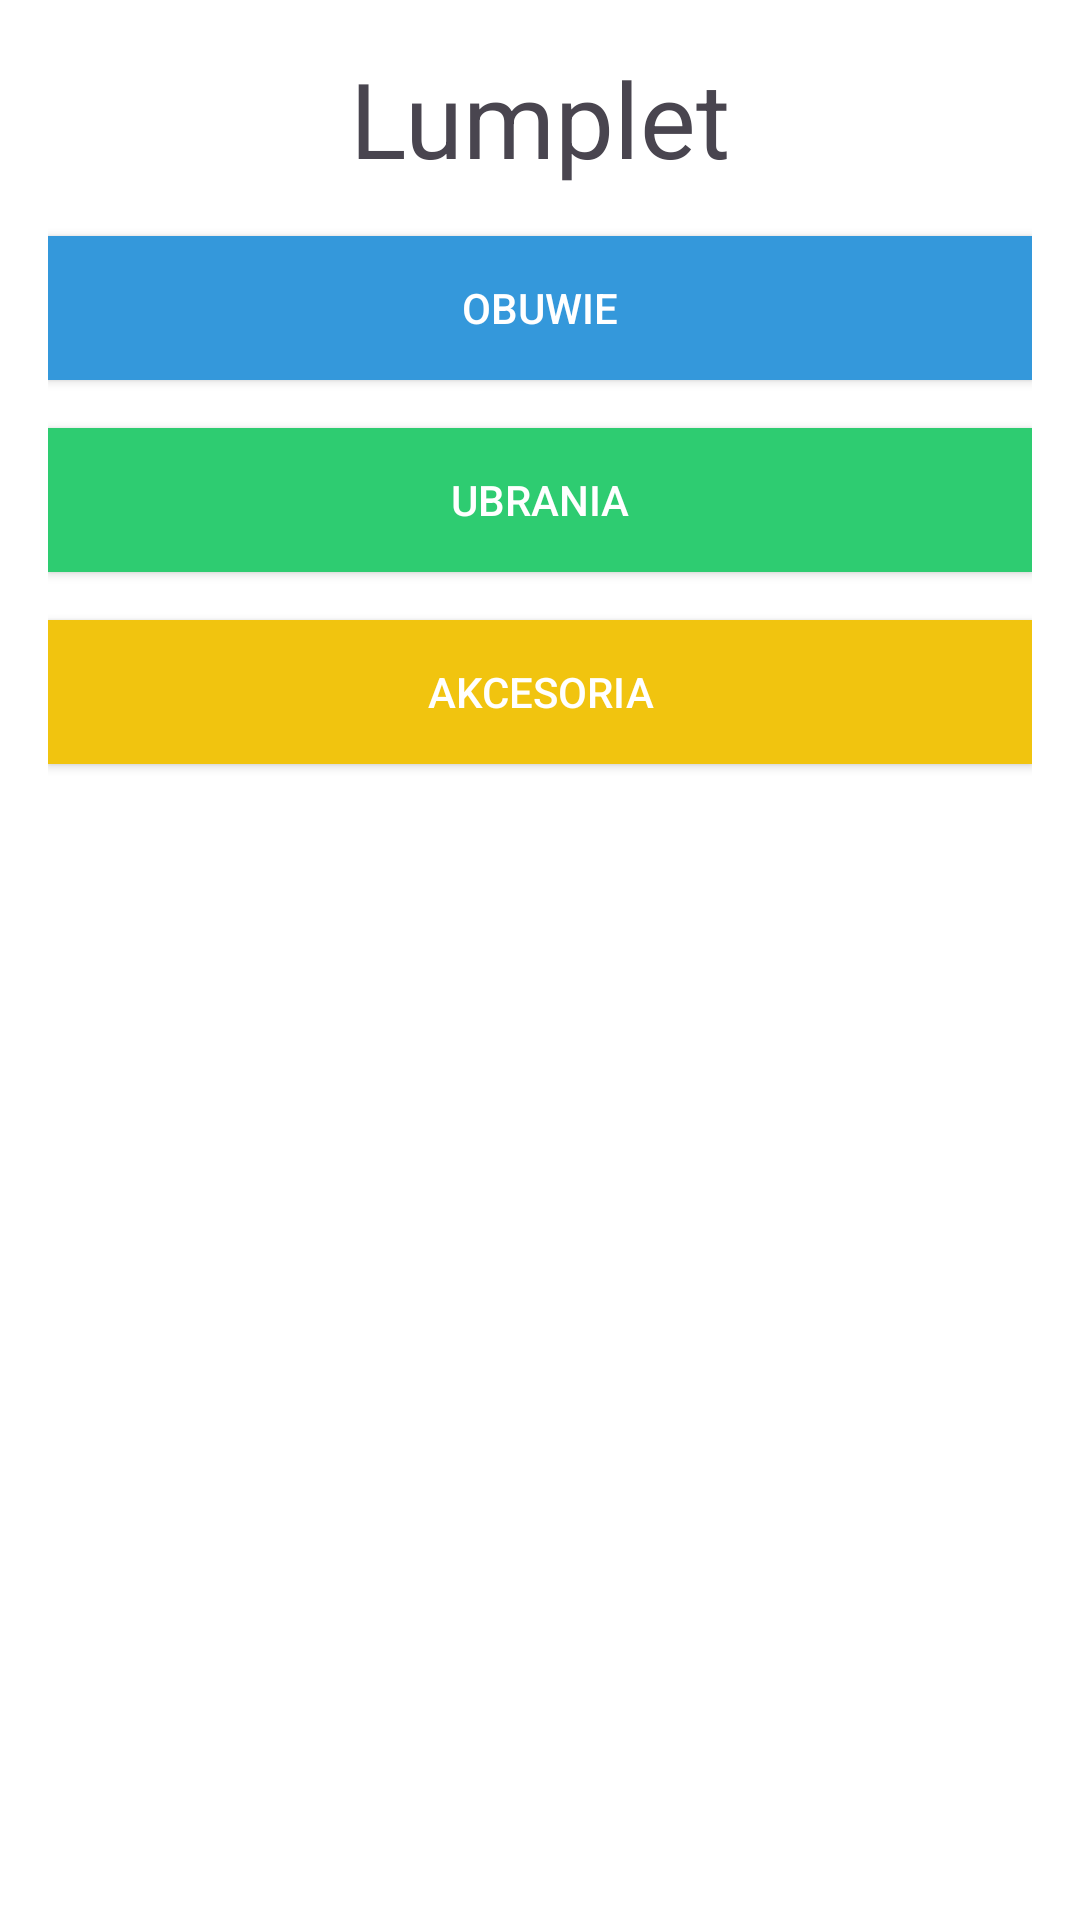

Reconstruct the res/layout file that produces this screen, plus the resources it refers to.
<!-- AndroidManifest.xml: application theme Theme.Lumplet -->
<!-- res/layout/activity_main.xml -->
<?xml version="1.0" encoding="utf-8"?>
<LinearLayout
    xmlns:android="http://schemas.android.com/apk/res/android"
    android:layout_width="match_parent"
    android:layout_height="match_parent"
    android:orientation="vertical"
    android:padding="16dp"
    android:background="#FFFFFF">

    
    <TextView
        android:layout_width="wrap_content"
        android:layout_height="wrap_content"
        android:layout_gravity="center"
        android:layout_marginBottom="16dp"
        android:text="Lumplet"
        android:textSize="35sp" />

    
    <Button
        android:id="@+id/snkrsBut"
        android:layout_width="match_parent"
        android:layout_height="wrap_content"
        android:layout_marginBottom="16dp"
        android:background="#3498db"
        android:text="Obuwie"
        android:textColor="#ffffff" />

    
    <Button
        android:id="@+id/clothesBut"
        android:layout_width="match_parent"
        android:layout_height="wrap_content"
        android:layout_marginBottom="16dp"
        android:background="#2ecc71"
        android:text="Ubrania"
        android:textColor="#ffffff" />

    
    <Button
        android:id="@+id/accessBut"
        android:layout_width="match_parent"
        android:layout_height="wrap_content"
        android:background="#f1c40f"
        android:text="Akcesoria"
        android:textColor="#ffffff" />
</LinearLayout>
<!-- resources referenced by this layout -->
<resources>
  <style name="Theme.Lumplet" parent="Base.Theme.Lumplet" />
  <style name="Base.Theme.Lumplet" parent="Theme.Material3.DayNight.NoActionBar">
          
          
      </style>
</resources>
